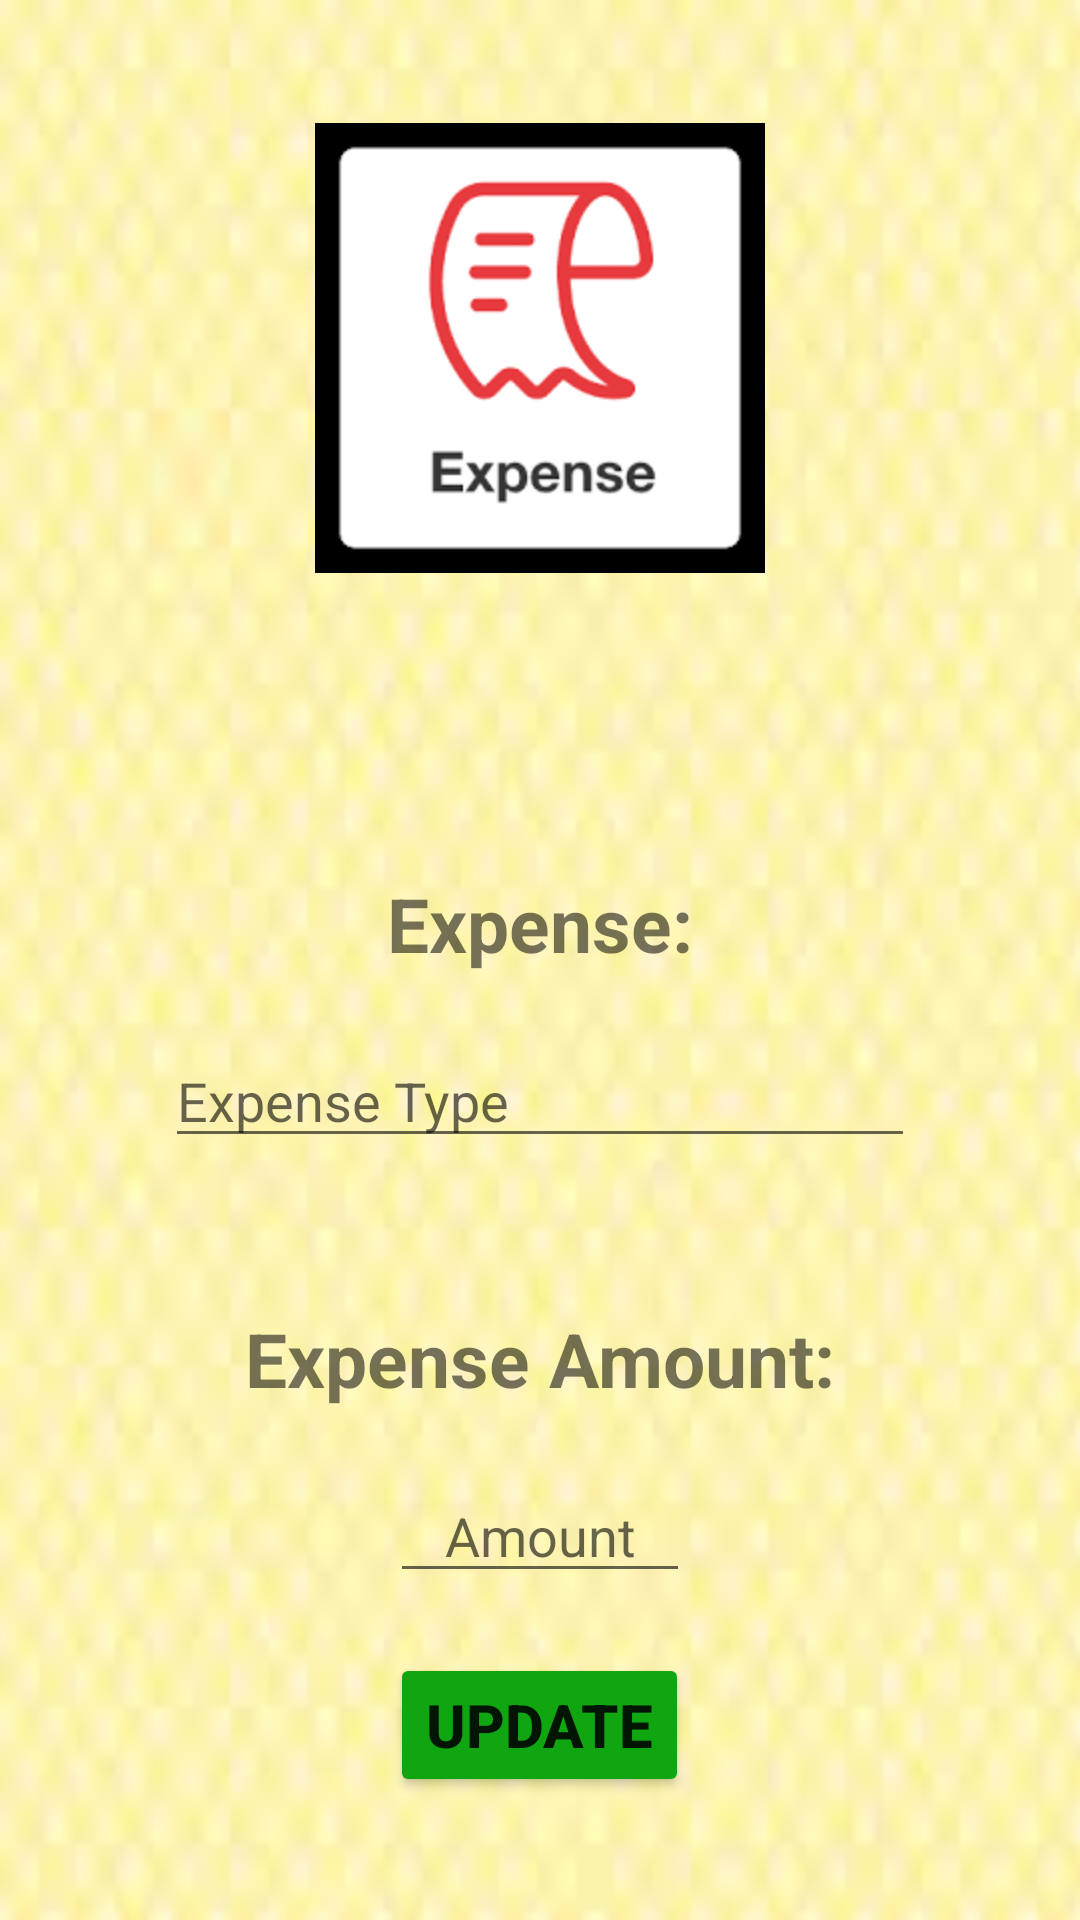

Here is an Android app screen rendered from its layout file. Give the layout XML and the strings, colors and styles it references.
<!-- AndroidManifest.xml: application theme Theme.DBank -->
<!-- res/layout/activity_incomeview.xml -->
<?xml version="1.0" encoding="utf-8"?>
<LinearLayout xmlns:android="http://schemas.android.com/apk/res/android"
    xmlns:app="http://schemas.android.com/apk/res-auto"
    xmlns:tools="http://schemas.android.com/tools"
    android:layout_width="match_parent"
    android:gravity="center"
    android:orientation="vertical"
    android:background="@drawable/img1"
    android:layout_height="match_parent"
    tools:context=".Incomeview">

    <ImageView
        android:layout_width="150dp"
        android:layout_height="150dp"
        android:src="@drawable/ex" />

    <TextView
        android:layout_width="wrap_content"
        android:layout_height="wrap_content"
        android:text="Expense:"
        android:layout_marginTop="100dp"
        android:textStyle="bold"
        android:layout_marginBottom="20dp"
        android:textSize="25dp"/>

    <EditText
        android:layout_width="250dp"
        android:layout_height="wrap_content"
        android:hint="Expense Type"
        android:id="@+id/extype"/>

    <TextView
        android:layout_width="wrap_content"
        android:layout_height="wrap_content"
        android:text="Expense Amount:"
        android:layout_marginTop="50dp"
        android:textStyle="bold"
        android:layout_marginBottom="20dp"
        android:textSize="25dp"
        />
    <EditText
        android:layout_width="100dp"
        android:layout_height="wrap_content"
        android:hint="Amount"
        android:inputType="number"
        android:gravity="center"
        android:id="@+id/extamou"/>

    <Button
        android:layout_width="wrap_content"
        android:layout_height="wrap_content"
        android:text="Update"
        android:textStyle="bold"
        android:textSize="20dp"
        android:layout_marginTop="20dp"
        android:id="@+id/incomup"
        android:backgroundTint="#0FA611"/>

</LinearLayout>
<!-- resources referenced by this layout -->
<resources>
  <!-- drawable ex: png bitmap (drawable, 4405 bytes) -->
  <!-- drawable img1: jpg bitmap (drawable, 2473 bytes) -->
  <style name="Theme.DBank" parent="Theme.MaterialComponents.DayNight.DarkActionBar">
          
          <item name="colorPrimary">@color/purple_500</item>
          <item name="colorPrimaryVariant">@color/purple_700</item>
          <item name="colorOnPrimary">@color/white</item>
          
          <item name="colorSecondary">@color/teal_200</item>
          <item name="colorSecondaryVariant">@color/teal_700</item>
          <item name="colorOnSecondary">@color/black</item>
          
          <item name="android:statusBarColor" tools:targetApi="l">?attr/colorPrimaryVariant</item>
          
      </style>
  <!-- not gathered from this repository: default colours our renderer supplied (Android Studio template values) -->
  <color name="purple_500">#FF6200EE</color>
  <color name="purple_700">#FF3700B3</color>
  <color name="teal_200">#FF03DAC5</color>
  <color name="teal_700">#FF018786</color>
  <color name="black">#FF000000</color>
  <color name="white">#FFFFFFFF</color>
</resources>
